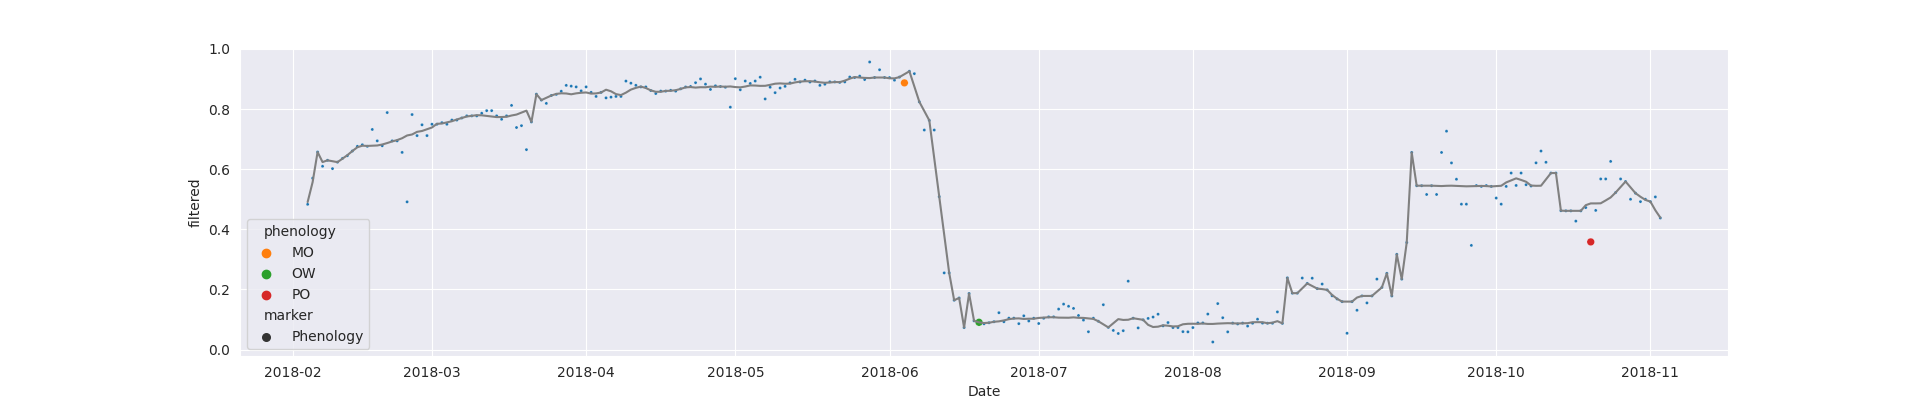

Data behind this chart, as committed beside it:
system:time_start, B1, B2, B1_interpolate, B2_interpolate, B1_interpolate_phenology, B2_interpolate_phenology
2018-02-04, 0.4829, 0.3655, 0.4829, 0.3655, , 
2018-02-05, , , 0.5699, 0.4422, , 
2018-02-06, 0.6569, 0.519, 0.6569, 0.519, , 
2018-02-07, , , 0.6095, 0.4797, , 
2018-02-08, , , 0.6294, 0.4984, , 
2018-02-09, 0.6018, 0.4778, 0.6018, 0.4778, , 
2018-02-10, , , 0.6233, 0.5104, , 
2018-02-11, , , 0.6356, 0.5267, , 
2018-02-12, 0.6448, 0.5429, 0.6448, 0.5429, , 
2018-02-13, , , 0.6603, 0.5594, , 
2018-02-14, 0.6758, 0.5759, 0.6758, 0.5759, , 
2018-02-15, , , 0.6811, 0.5827, , 
2018-02-16, , , 0.6758, 0.5759, , 
2018-02-17, , , 0.732, 0.6403, , 
2018-02-18, , , 0.6941, 0.6081, , 
2018-02-19, , , 0.6779, 0.5896, , 
2018-02-20, 0.7882, 0.7047, 0.7882, 0.7047, , 
2018-02-21, 0.6941, 0.6081, 0.6941, 0.6081, , 
2018-02-22, , , 0.6941, 0.6081, , 
2018-02-23, , , 0.6556, 0.5776, , 
2018-02-24, 0.4912, 0.4077, 0.4912, 0.4077, , 
2018-02-25, 0.7816, 0.7171, 0.7816, 0.7171, , 
2018-02-26, , , 0.7116, 0.6433, , 
2018-02-27, , , 0.7475, 0.6791, , 
2018-02-28, 0.7116, 0.6433, 0.7116, 0.6433, , 
2018-03-01, 0.7493, 0.6768, 0.7493, 0.6768, , 
2018-03-02, , , 0.7493, 0.6791, , 
2018-03-03, , , 0.7547, 0.6847, , 
2018-03-04, , , 0.7493, 0.6791, , 
2018-03-05, , , 0.7632, 0.6913, , 
2018-03-06, , , 0.7632, 0.6913, , 
2018-03-07, , , 0.7702, 0.6986, , 
2018-03-08, , , 0.7772, 0.7058, , 
2018-03-09, 0.7772, 0.7058, 0.7772, 0.7058, , 
2018-03-10, , , 0.7772, 0.7058, , 
2018-03-11, , , 0.7859, 0.7141, , 
2018-03-12, , , 0.7946, 0.7225, , 
2018-03-13, , , 0.7946, 0.7225, , 
2018-03-14, , , 0.7772, 0.7225, , 
2018-03-15, , , 0.7658, 0.7181, , 
2018-03-16, , , 0.7772, 0.7225, , 
2018-03-17, 0.812, 0.7392, 0.812, 0.7392, , 
2018-03-18, , , 0.7385, 0.716, , 
2018-03-19, , , 0.7447, 0.7225, , 
2018-03-20, 0.6649, 0.6927, 0.6649, 0.6927, , 
2018-03-21, , , 0.7571, 0.7357, , 
2018-03-22, 0.8493, 0.7786, 0.8493, 0.7786, , 
2018-03-23, 0.8297, 0.7638, 0.8297, 0.7638, , 
2018-03-24, 0.8187, 0.7567, 0.8187, 0.7567, , 
2018-03-25, , , 0.845, 0.7846, , 
2018-03-26, , , 0.8487, 0.7935, , 
2018-03-27, , , 0.8591, 0.802, , 
2018-03-28, 0.8786, 0.8303, 0.8786, 0.8303, , 
2018-03-29, , , 0.8761, 0.8199, , 
2018-03-30, 0.8736, 0.8096, 0.8736, 0.8096, , 
2018-03-31, , , 0.8604, 0.8026, , 
2018-04-01, , , 0.8736, 0.8096, , 
2018-04-02, , , 0.8554, 0.794, , 
2018-04-03, , , 0.8418, 0.7857, , 
2018-04-04, , , 0.8553, 0.7959, , 
... 213 more rows
